Labelled photos from "NaiveBayes", an image-classification folder in Natasyaamb/Tugas-Akhir-Naive-Bayes. The possible labels are: bercak daun, daun berkerut, daun berputar, daun menggulung, daun menguning.

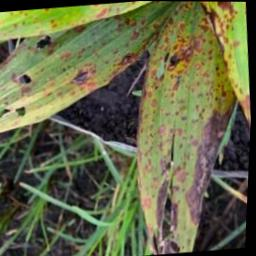
Label: bercak daun

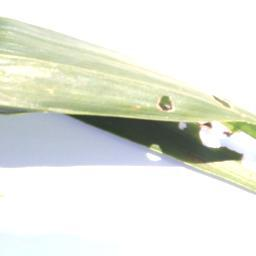
Label: daun berputar

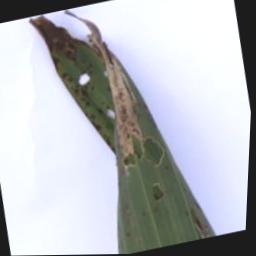
Label: daun berputar

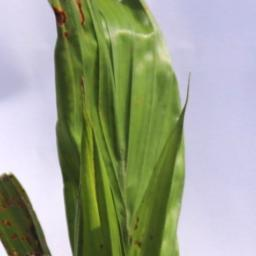
Label: daun berkerut

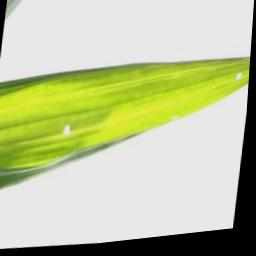
Label: daun menguning

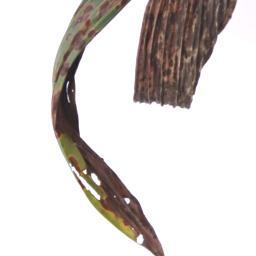
Label: daun menggulung
